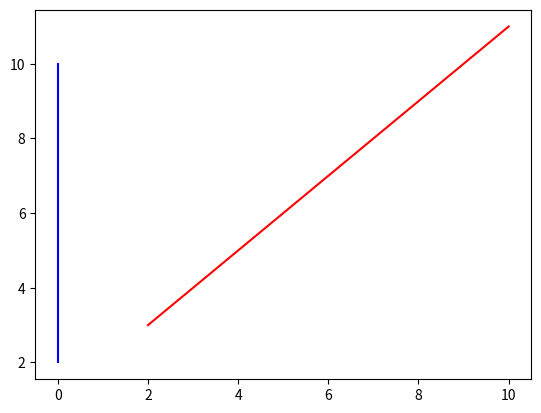

Python code for this plot:
import matplotlib.pyplot as plt

x=[2,4,6,8,10]
y=[3,5,7,9,11]

y1=[2,4,6,8,10]
x1=[0,0,0,0,0]

plt.plot(x,y,'r-')
plt.plot(x1,y1,'b-')

plt.show()
